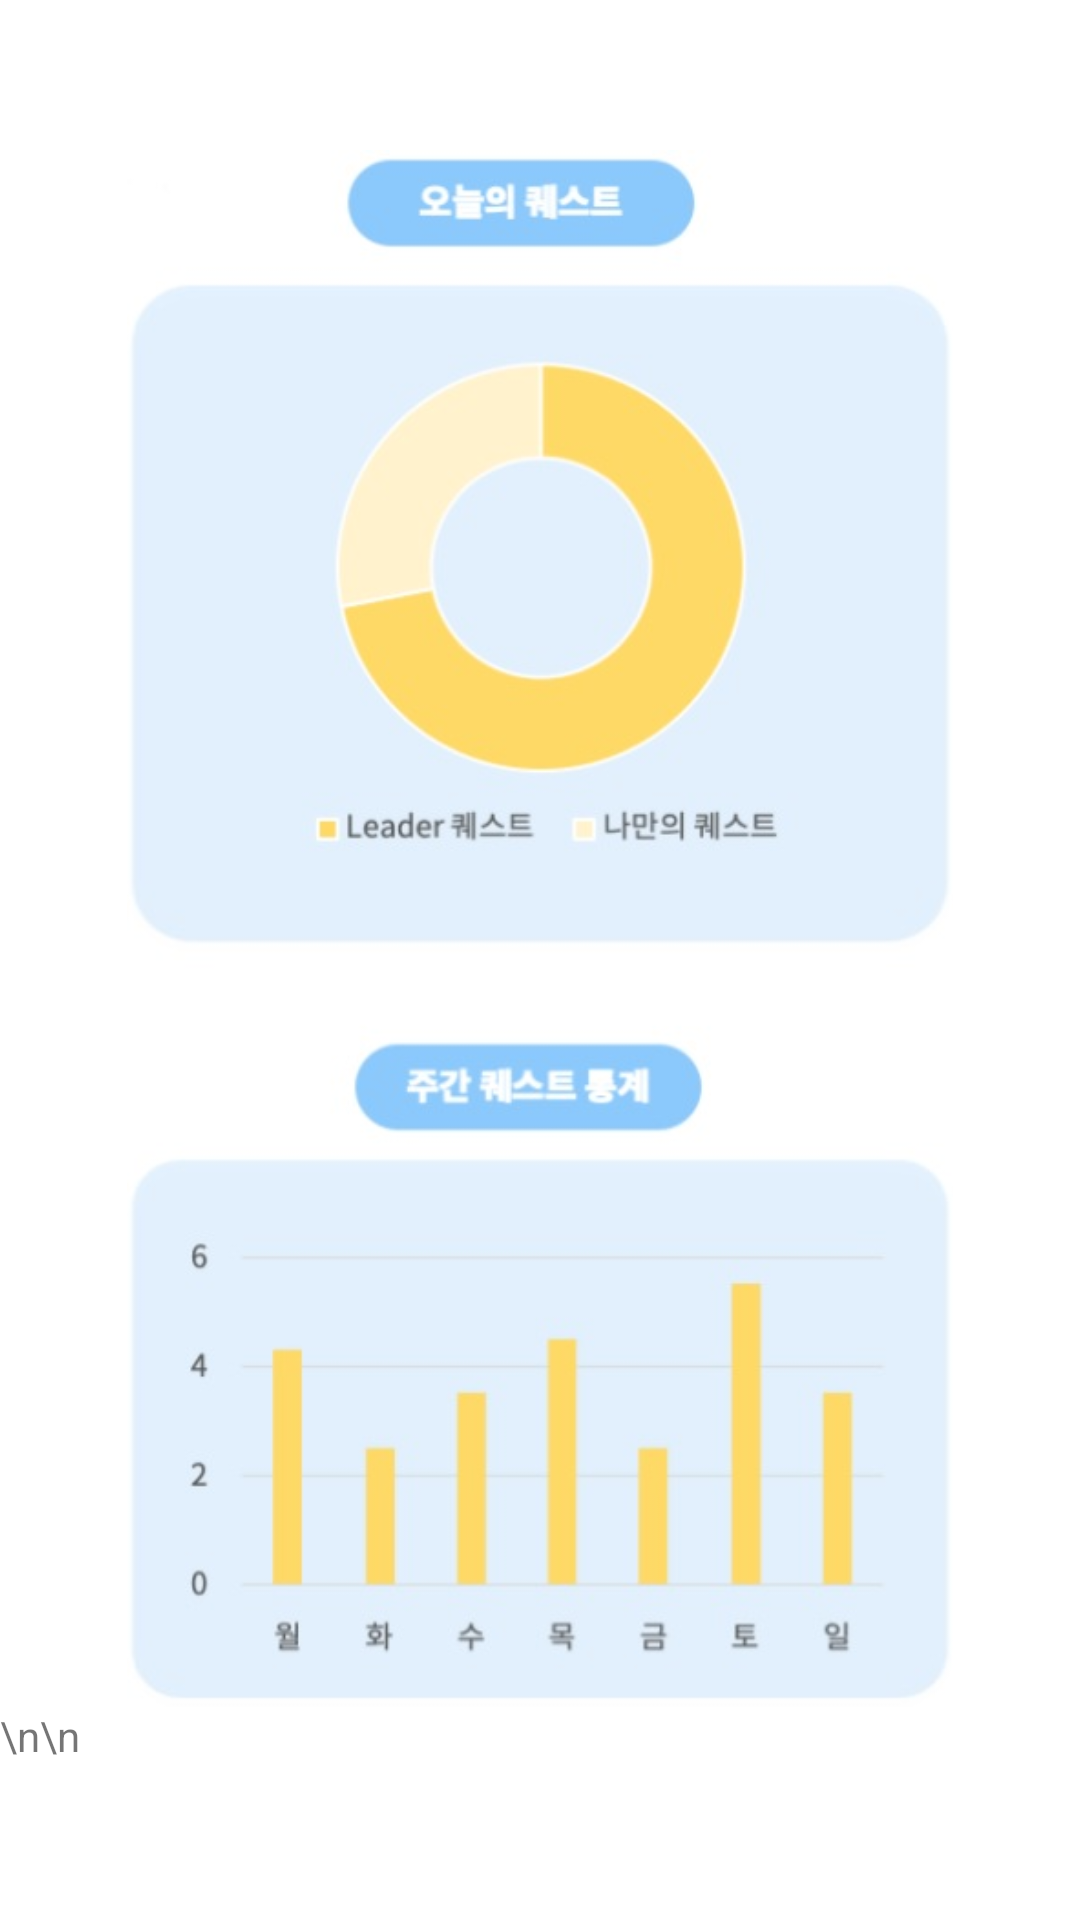

Produce the Android XML layout that renders to this screen, including the resource entries it uses.
<!-- AndroidManifest.xml: application theme Theme.Whale -->
<!-- res/layout/graph_popup.xml -->
<?xml version="1.0" encoding="utf-8"?>
<LinearLayout
    xmlns:android="http://schemas.android.com/apk/res/android"
    xmlns:app="http://schemas.android.com/apk/res-auto"
    android:layout_width="280dp"
    android:layout_height="590dp"
    android:backgroundTint="@null"
    android:layout_gravity="center_horizontal"
    android:orientation="vertical">

    <LinearLayout
        android:layout_width="match_parent"
        android:layout_height="wrap_content"
        android:layout_marginTop="10dp"
        android:orientation="vertical">

        <Button
            android:id="@+id/cancel_btn2"
            android:layout_width="50dp"
            android:layout_height="40dp"
            android:stateListAnimator="@null"
            app:backgroundTint="#FFFFFF"
            app:icon="@android:drawable/ic_menu_close_clear_cancel"
            app:iconTint="#C8C8C8" />

        <ImageView
            android:id="@+id/imageView9"
            android:layout_width="match_parent"
            android:layout_height="519dp"
            app:srcCompat="@drawable/graph" />
        <TextView
            android:layout_width="wrap_content"
            android:layout_height="wrap_content"
            android:text="\n\n"/>


    </LinearLayout>
</LinearLayout>
<!-- resources referenced by this layout -->
<resources>
  <!-- drawable graph: jpg bitmap (drawable, 35681 bytes) -->
  <style name="Theme.Whale" parent="Theme.MaterialComponents.DayNight.DarkActionBar">
          
          <item name="colorPrimary">@color/purple_500</item>
          <item name="colorPrimaryVariant">@color/purple_700</item>
          <item name="colorOnPrimary">@color/white</item>
          
          <item name="colorSecondary">@color/teal_200</item>
          <item name="colorSecondaryVariant">@color/teal_700</item>
          <item name="colorOnSecondary">@color/black</item>
          
          <item name="android:statusBarColor" tools:targetApi="l">?attr/colorPrimaryVariant</item>
          
          <item name="windowNoTitle">true</item>
          <item name="android:windowFullscreen">true</item>
      </style>
  <color name="purple_500">#FF6200EE</color>
  <color name="purple_700">#FF3700B3</color>
  <color name="white">#FFFFFFFF</color>
  
     //
  <color name="teal_200">#FF03DAC5</color>
  <color name="teal_700">#FF018786</color>
  <color name="black">#FF000000</color>
</resources>
